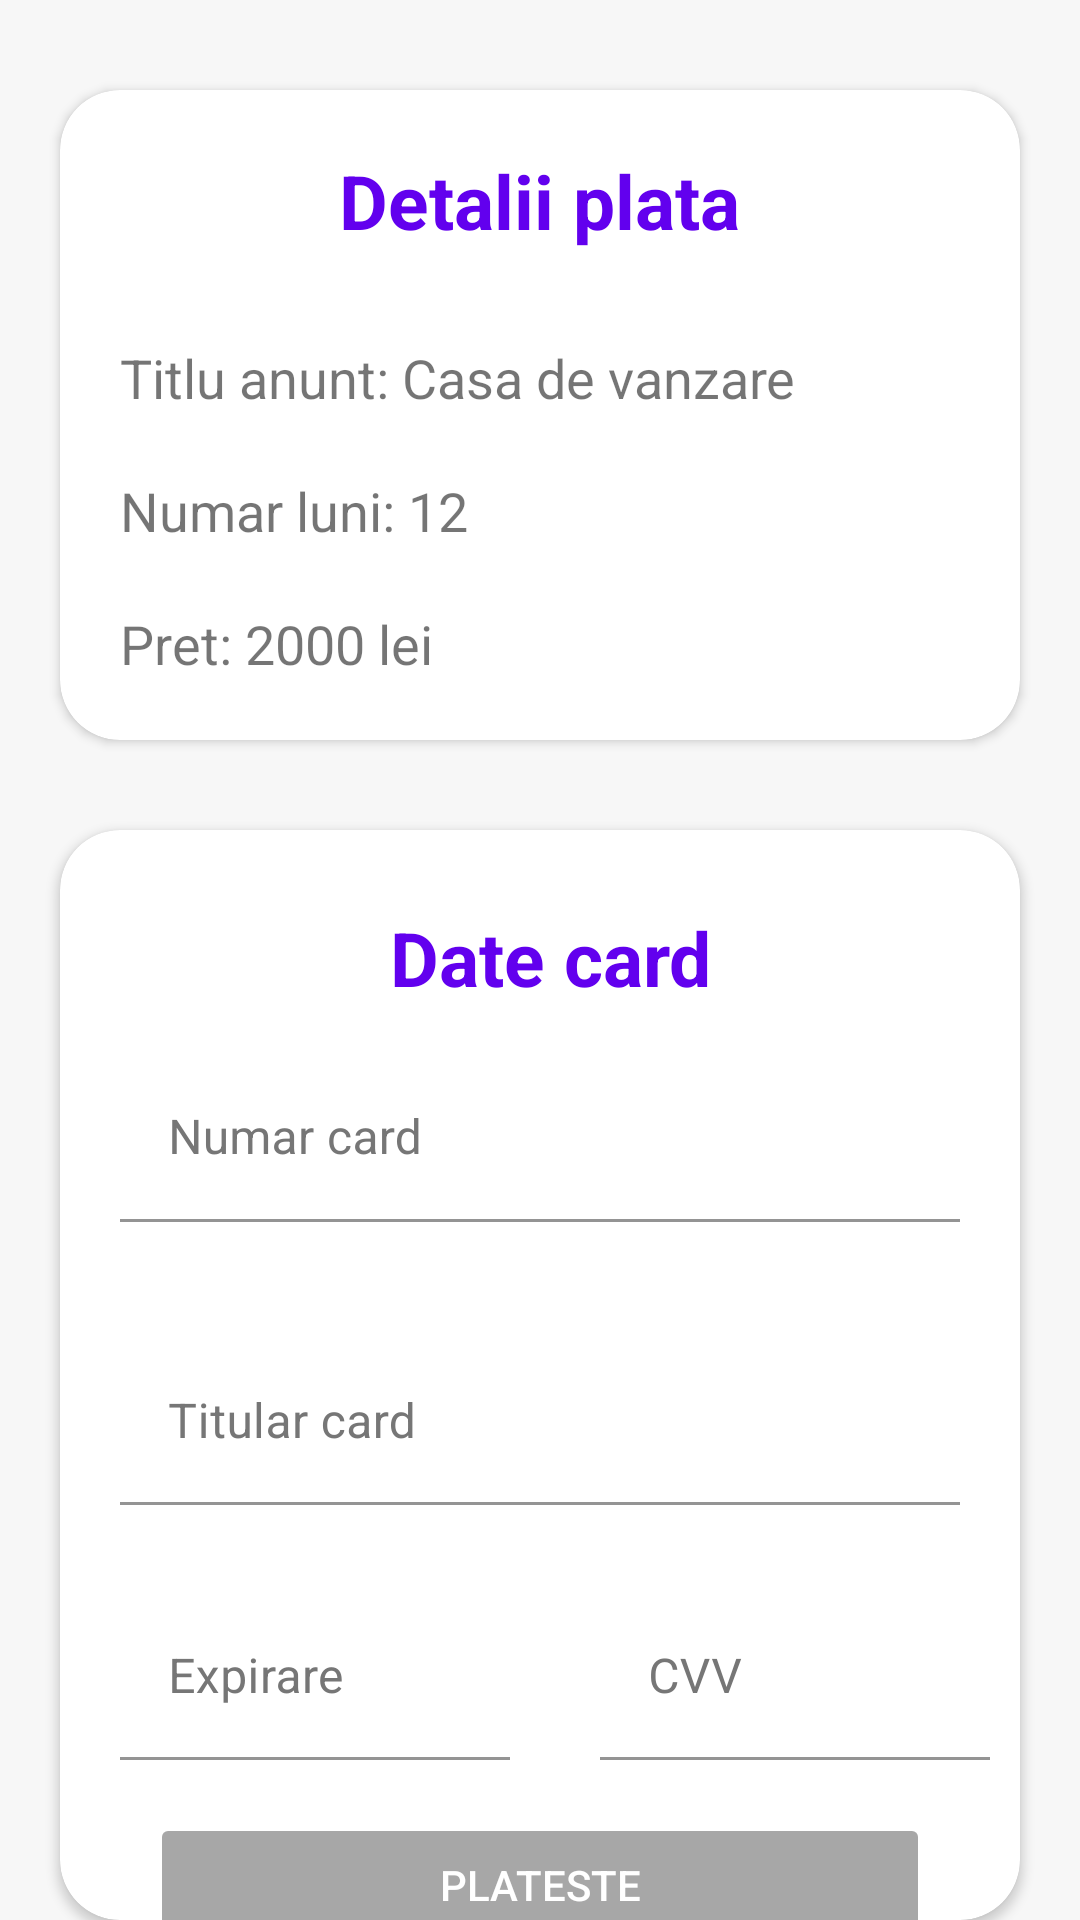

Produce the Android XML layout that renders to this screen, including the resource entries it uses.
<!-- AndroidManifest.xml: application theme Theme.HomeRental -->
<!-- res/layout/fragment_payments.xml -->
<?xml version="1.0" encoding="utf-8"?>
<LinearLayout xmlns:android="http://schemas.android.com/apk/res/android"
    xmlns:tools="http://schemas.android.com/tools"
    android:layout_width="match_parent"
    android:layout_height="match_parent"
    xmlns:app="http://schemas.android.com/apk/res-auto"
    tools:context=".ui.payments.Payments"
    android:orientation="vertical"
    android:background="#F7F7F7">

    <androidx.cardview.widget.CardView
        android:layout_width="match_parent"
        android:layout_height="wrap_content"
        android:layout_marginHorizontal="20dp"
        android:layout_marginTop="30dp"
        app:cardCornerRadius="20dp">

        <LinearLayout
            android:layout_width="match_parent"
            android:layout_height="match_parent"
            android:orientation="vertical"
            >
        <TextView
            android:layout_width="wrap_content"
            android:layout_height="wrap_content"
            android:text="Detalii plata"
            android:layout_gravity="center_horizontal"
            android:textColor="@color/purple_500"
            android:textSize="25dp"
            android:layout_marginTop="20dp"
            android:textStyle="bold"
            android:layout_marginBottom="30dp"
            />

        <TextView
            android:id="@+id/tv_title"
            android:layout_width="wrap_content"
            android:layout_height="wrap_content"
            android:text="Titlu anunt: Casa de vanzare"
            android:layout_marginLeft="20dp"
            android:textSize="18dp"
            android:layout_marginBottom="20dp"
            />

            <TextView
                android:id="@+id/tv_months"
                android:layout_width="wrap_content"
                android:layout_height="wrap_content"
                android:text="Numar luni: 12"
                android:layout_marginLeft="20dp"
                android:textSize="18dp"
                android:layout_marginBottom="20dp"
                />

            <TextView
                android:id="@+id/tv_price"
                android:layout_width="wrap_content"
                android:layout_height="wrap_content"
                android:text="Pret: 2000 lei"
                android:textSize="18dp"
                android:layout_marginLeft="20dp"
                android:layout_marginBottom="20dp"
                />
        </LinearLayout>


    </androidx.cardview.widget.CardView>



    <androidx.cardview.widget.CardView
        android:layout_width="match_parent"
        android:layout_height="wrap_content"
        android:layout_marginHorizontal="20dp"
        android:layout_marginTop="30dp"
        app:cardCornerRadius="20dp">

        <androidx.constraintlayout.widget.ConstraintLayout
            android:layout_width="match_parent"
            android:layout_height="match_parent"
            >

    <TextView
        android:layout_width="wrap_content"
        android:layout_height="wrap_content"
        android:text="Date card"
        android:textColor="@color/purple_500"
        android:textStyle="bold"
        android:textSize="25dp"
        app:layout_constraintTop_toTopOf="parent"
        app:layout_constraintLeft_toLeftOf="parent"
        app:layout_constraintBottom_toTopOf="@+id/ti_cardNum"
        android:layout_marginTop="30dp"
        android:layout_marginLeft="110dp"
        android:layout_marginBottom="20dp"
        />

    <com.google.android.material.textfield.TextInputLayout
        android:id="@+id/ti_cardNum"
        style="@style/TextInputLayout"
        android:layout_width="match_parent"
        android:layout_height="65dp"
        android:layout_marginHorizontal="20dp"
        android:layout_marginTop="75dp"
        android:hint="Numar card"
        app:layout_constraintLeft_toLeftOf="parent"
        app:layout_constraintTop_toTopOf="parent">

        <com.google.android.material.textfield.TextInputEditText
            android:id="@+id/tie_cardNum"
            style="@style/TextInputEditText"
            android:layout_width="match_parent"
            android:layout_height="wrap_content"
            android:background="@color/white" />
    </com.google.android.material.textfield.TextInputLayout>

        <com.google.android.material.textfield.TextInputLayout
            android:id="@+id/ti_cardName"
            style="@style/TextInputLayout"
            android:layout_width="match_parent"
            android:layout_height="55dp"
            android:layout_marginHorizontal="20dp"
            android:layout_marginTop="30dp"
            android:hint="Titular card"
            app:layout_constraintLeft_toLeftOf="parent"
            app:layout_constraintTop_toBottomOf ="@id/ti_cardNum">

            <com.google.android.material.textfield.TextInputEditText
                android:id="@+id/tie_cardName"
                style="@style/TextInputEditText"
                android:layout_width="match_parent"
                android:layout_height="wrap_content"
                android:background="@color/white" />
        </com.google.android.material.textfield.TextInputLayout>

        <com.google.android.material.textfield.TextInputLayout
            android:id="@+id/ti_expirare"
            style="@style/TextInputLayout"
            android:layout_width="130dp"
            android:layout_height="55dp"
            android:layout_marginHorizontal="20dp"
            android:layout_marginTop="30dp"
            android:hint="Expirare"
            app:layout_constraintLeft_toLeftOf="parent"
            app:layout_constraintTop_toBottomOf="@id/ti_cardName">

            <com.google.android.material.textfield.TextInputEditText
                android:id="@+id/tie_expirare"
                style="@style/TextInputEditText"
                android:layout_width="match_parent"
                android:layout_height="wrap_content"
                android:background="@color/white" />
        </com.google.android.material.textfield.TextInputLayout>

        <com.google.android.material.textfield.TextInputLayout
            android:id="@+id/ti_cvv"
            style="@style/TextInputLayout"
            android:layout_width="130dp"
            android:layout_height="55dp"
            android:layout_marginLeft="180dp"
            android:layout_marginTop="30dp"
            android:hint="CVV"
            app:layout_constraintTop_toBottomOf="@+id/ti_cardName"
            app:layout_constraintLeft_toLeftOf="parent">

            <com.google.android.material.textfield.TextInputEditText
                android:id="@+id/tie_cvv"
                style="@style/TextInputEditText"
                android:layout_width="match_parent"
                android:layout_height="wrap_content"
                android:background="@color/white" />
        </com.google.android.material.textfield.TextInputLayout>


        <Button
            android:id="@+id/btnPlateste"
            android:layout_width="match_parent"
            android:layout_height="wrap_content"
            android:layout_marginTop="50dp"
            android:layout_marginHorizontal="30dp"
            android:layout_marginBottom="20dp"
            style="@style/GreyButton"
            android:textColor="@color/white"
            android:text="Plateste"
            app:layout_constraintTop_toBottomOf="@id/ti_expirare"
            app:layout_constraintBottom_toBottomOf="parent"
            />


        </androidx.constraintlayout.widget.ConstraintLayout>
    </androidx.cardview.widget.CardView>

</LinearLayout>
<!-- resources referenced by this layout -->
<resources>
  <color name="purple_500">#FF6200EE</color>
  <color name="white">#FFFFFFFF</color>
  <style name="GreyButton">
          <item name="backgroundTint">@color/lightGrey</item>
          <item name="android:textColor">@color/purple_500</item>
          <item name="android:enabled">false</item>
      </style>
  <style name="TextInputEditText" parent="ThemeOverlay.Material3.TextInputEditText.FilledBox">
          <item name="android:background">@drawable/bg_text_field</item>
      </style>
  <style name="TextInputLayout" parent="Widget.MaterialComponents.TextInputLayout.FilledBox">
          <item name="android:textColorHint">@color/grey</item>
          <item name="hintTextColor">@color/purple_500</item>
          <item name="startIconTint">@color/purple_500</item>
      </style>
  <style name="Theme.HomeRental" parent="Theme.MaterialComponents.DayNight.NoActionBar">
          
          <item name="colorPrimary">@color/purple_500</item>
          <item name="colorPrimaryVariant">@color/purple_700</item>
          <item name="colorOnPrimary">@color/white</item>
          
          <item name="colorSecondary">@color/teal_200</item>
          <item name="colorSecondaryVariant">@color/teal_700</item>
          <item name="colorOnSecondary">@color/black</item>
          
          <item name="android:statusBarColor">?attr/colorPrimaryVariant</item>
          
      </style>
  <color name="lightGrey">#A7A7A7</color>
  <!-- drawable bg_text_field (drawable) -->
  <?xml version="1.0" encoding="utf-8"?>
  <selector xmlns:android="http://schemas.android.com/apk/res/android">
      <item android:state_focused="true">
          <shape android:shape="rectangle">
              <solid android:color="@color/grey"/>
              <stroke android:width="5dp" android:color="@color/purple_500"/>
              <corners android:radius="16dp"/>
          </shape>
      </item>
      <item android:state_focused="false">
          <shape android:shape="rectangle">
              <solid android:color="@color/grey"/>
              <corners android:radius="30dp"/>
          </shape>
      </item>
  </selector>
  <color name="grey">#767676</color>
  <color name="purple_700">#FF3700B3</color>
  <color name="teal_200">#FF03DAC5</color>
  <color name="teal_700">#FF018786</color>
  <color name="black">#FF000000</color>
</resources>
